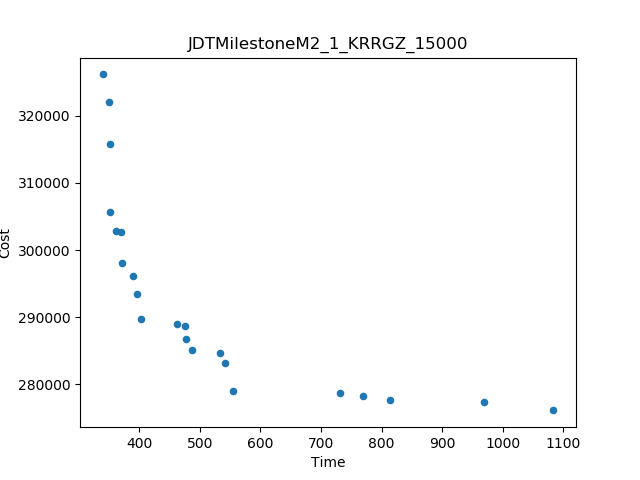

Data behind this chart, as committed beside it:
Time, Cost
339.5, 326123
1084, 276143
968.9, 277335
554.9, 279010
351.3, 315765
731.5, 278663
814.8, 277680
351.4, 305703
350.7, 322063
402.5, 289755
371.8, 298047
396.7, 293519
541.6, 283124
769.8, 278287
390.3, 296186
486.5, 285066
462.6, 288923
533.9, 284708
369.9, 302682
476.8, 286783
361.2, 302871
474.9, 288749
